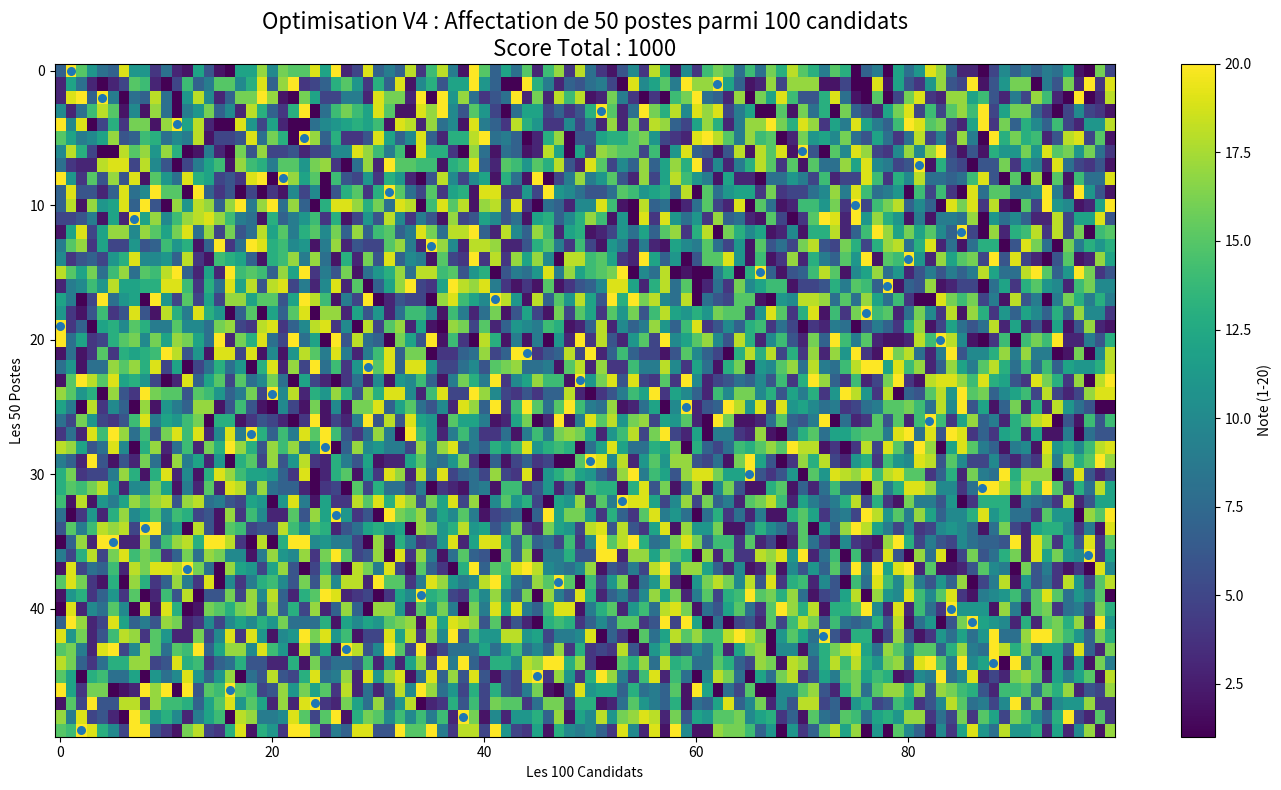

The script that saved this image:
import pandas as pd
import numpy as np
import matplotlib.pyplot as plt
from scipy.optimize import linprog
import time

# ---------------------------------------------------------
# 1. RÉCUPÉRATION DES DONNÉES (Mêmes paramètres que V3)
# ---------------------------------------------------------
np.random.seed(42)
NB_POSTES = 50
NB_CANDIDATS = 100

# Génération (Notes 1-20)
data = np.random.randint(1, 21, size=(NB_POSTES, NB_CANDIDATS))
df = pd.DataFrame(data, 
                  index=[f"P{i+1}" for i in range(NB_POSTES)], 
                  columns=[f"C{i+1}" for i in range(NB_CANDIDATS)])

print(f"--- LANCEMENT V4 : OPTIMISATION LINÉAIRE ---")
print(f"Taille du problème : {NB_POSTES} Postes x {NB_CANDIDATS} Candidats")
print(f"Nombre de variables binaires : {NB_POSTES * NB_CANDIDATS}")

# ---------------------------------------------------------
# 2. MODÉLISATION MATHÉMATIQUE
# ---------------------------------------------------------
start_time = time.time()

# A. Fonction Objectif (Maximiser les scores -> Minimiser les négatifs)
c = -1 * df.values.flatten()

# B. Contraintes d'Égalité : Chaque poste doit avoir EXACTEMENT 1 personne
# Matrice A_eq de taille (50 lignes, 5000 colonnes)
A_eq = np.zeros((NB_POSTES, NB_POSTES * NB_CANDIDATS))
b_eq = np.ones(NB_POSTES)

for i in range(NB_POSTES):
    # Les colonnes correspondant au poste i sont mises à 1
    A_eq[i, i*NB_CANDIDATS : (i+1)*NB_CANDIDATS] = 1

# C. Contraintes d'Inégalité : Chaque candidat ne peut prendre qu'au MAX 1 poste
# Matrice A_ub de taille (100 lignes, 5000 colonnes)
A_ub = np.zeros((NB_CANDIDATS, NB_POSTES * NB_CANDIDATS))
b_ub = np.ones(NB_CANDIDATS)

for j in range(NB_CANDIDATS): # Pour chaque candidat
    for i in range(NB_POSTES): # Sur tous les postes possibles
        # On marque la colonne correspondant au (Poste i, Candidat j)
        A_ub[j, i*NB_CANDIDATS + j] = 1

# ---------------------------------------------------------
# 3. RÉSOLUTION (SOLVEUR)
# ---------------------------------------------------------
print("Calcul en cours avec l'algorithme 'Highs'...")

res = linprog(c, A_eq=A_eq, b_eq=b_eq, A_ub=A_ub, b_ub=b_ub, bounds=(0, 1), method='highs')

end_time = time.time()

# ---------------------------------------------------------
# 4. RÉSULTATS ET VISUALISATION (SANS SEABORN)
# ---------------------------------------------------------
if res.success:
    score_total = -res.fun
    print(f"\n🚀 OPTIMISATION RÉUSSIE en {end_time - start_time:.4f} secondes !")
    print(f"Score Total Maximisé : {score_total:.0f} / {NB_POSTES * 20} (max théorique)")
    
    choix_matrix = res.x.reshape(NB_POSTES, NB_CANDIDATS).round().astype(int)

    plt.figure(figsize=(14, 8))
    
    # Heatmap simple matplotlib
    plt.imshow(df.values, aspect='auto')
    plt.colorbar(label="Note (1-20)")

    # Points rouges pour les affectations
    rows, cols = np.where(choix_matrix == 1)
    plt.scatter(cols, rows, s=30)

    plt.title(f"Optimisation V4 : Affectation de {NB_POSTES} postes parmi {NB_CANDIDATS} candidats\nScore Total : {score_total:.0f}", fontsize=16)
    plt.xlabel(f"Les {NB_CANDIDATS} Candidats")
    plt.ylabel(f"Les {NB_POSTES} Postes")

    plt.tight_layout()
    plt.show()
